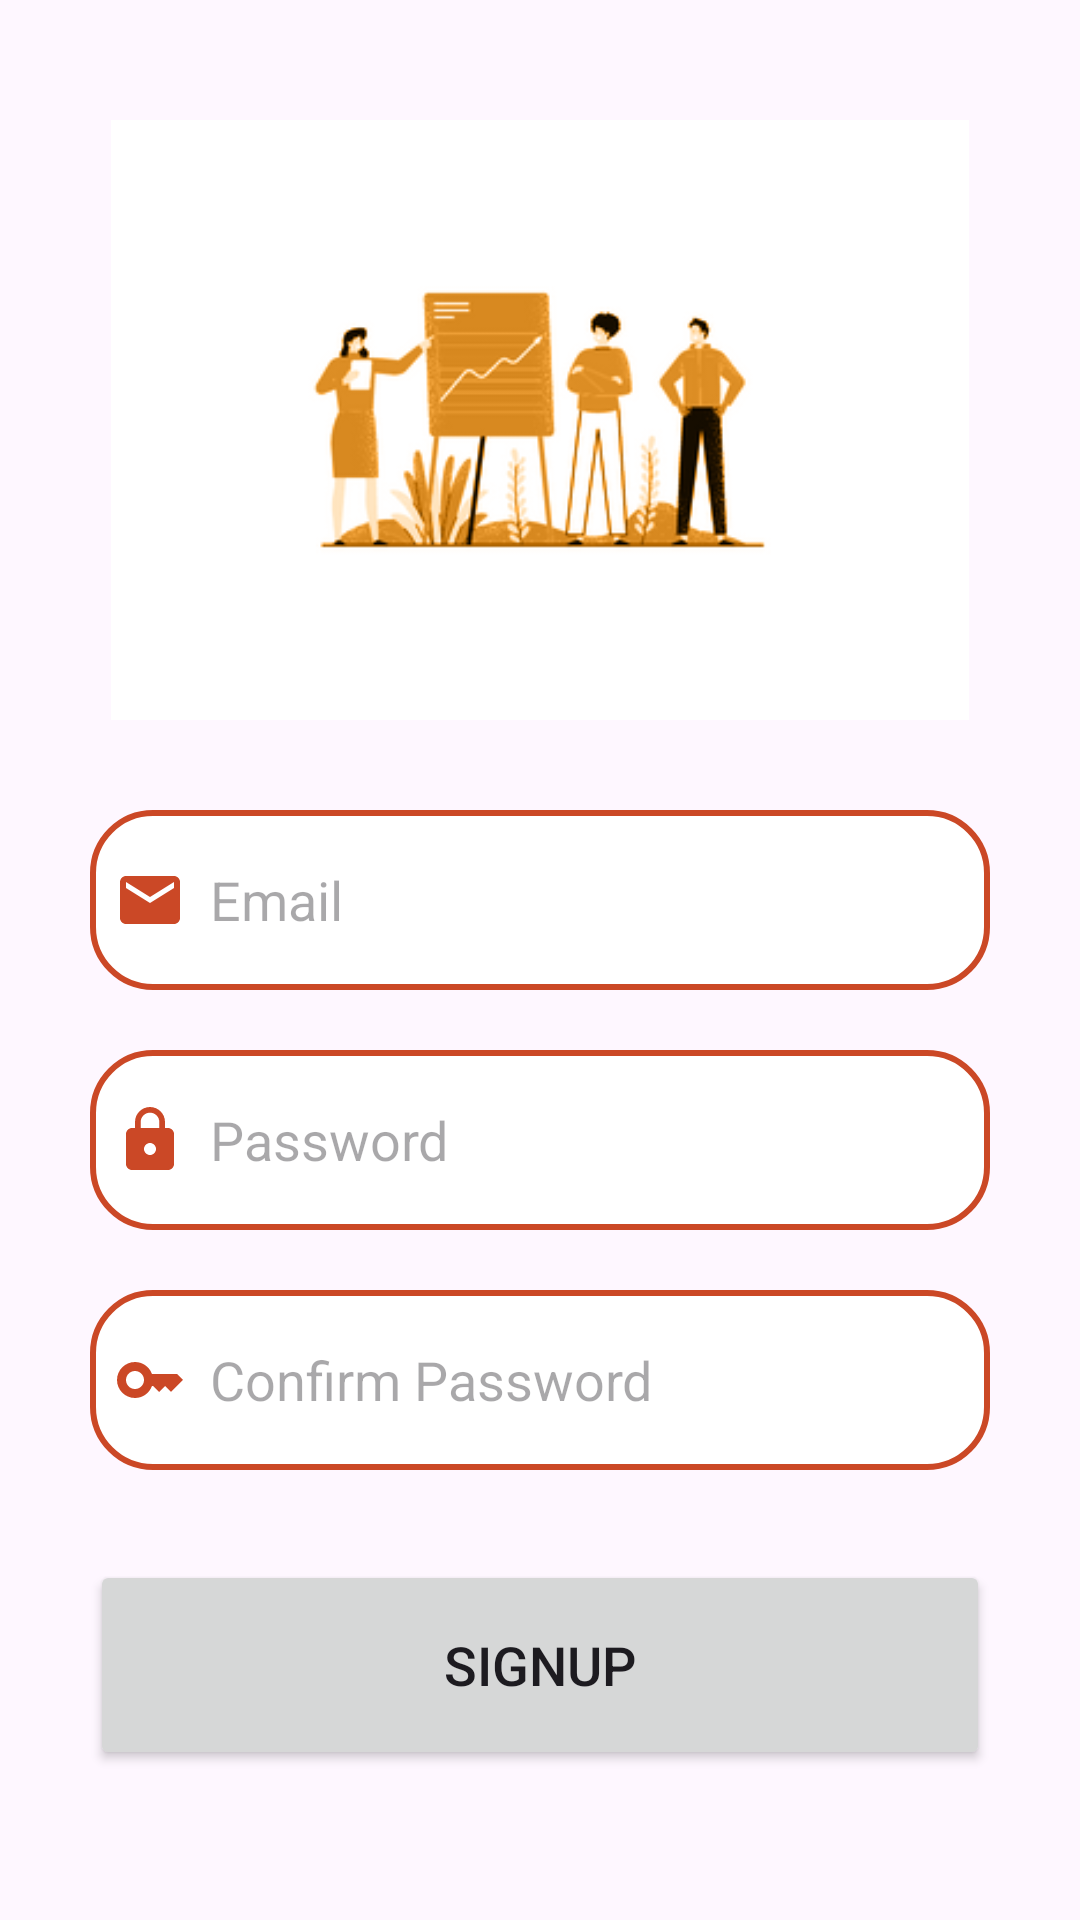

Layout XML and referenced resources for this Android screen:
<!-- AndroidManifest.xml: application theme Theme.Bizznest -->
<!-- res/layout/fragment_signup_tab.xml -->
<?xml version="1.0" encoding="utf-8"?>
<LinearLayout
    xmlns:android="http://schemas.android.com/apk/res/android"
    xmlns:tools="http://schemas.android.com/tools"
    xmlns:app="http://schemas.android.com/apk/res-auto"
    android:layout_width="match_parent"
    android:layout_height="match_parent"
    android:orientation="vertical"
    tools:context=".SignupTabFragment">

    <LinearLayout
        android:layout_width="match_parent"
        android:layout_height="wrap_content"
        android:orientation="vertical">

        <LinearLayout
            android:layout_width="match_parent"
            android:layout_height="wrap_content"
            android:orientation="vertical"
            android:layout_marginTop="20dp"
            android:padding="20dp">

            <ImageView
                android:layout_width="wrap_content"
                android:layout_height="200dp"
                android:src="@drawable/bizzsignimg"/>

            <EditText
                android:layout_width="300dp"
                android:layout_height="60dp"
                android:layout_gravity="center"
                android:id="@+id/signup_email"
                android:layout_marginTop="30dp"
                android:padding="8dp"
                android:hint="Email"
                android:drawableLeft="@drawable/baseline_email_24"
                android:drawablePadding="8dp"
                android:background="@drawable/edittext_bkg"/>

            <EditText
                android:layout_width="300dp"
                android:layout_height="60dp"
                android:layout_gravity="center"
                android:id="@+id/signup_password"
                android:layout_marginTop="20dp"
                android:padding="8dp"
                android:hint="Password"
                android:inputType="textPassword"
                android:drawableLeft="@drawable/baseline_lock_24"
                android:drawablePadding="8dp"
                android:background="@drawable/edittext_bkg"/>

            <EditText
                android:layout_width="300dp"
                android:layout_height="60dp"
                android:layout_gravity="center"
                android:id="@+id/signup_confirm"
                android:layout_marginTop="20dp"
                android:padding="8dp"
                android:hint="Confirm Password"
                android:inputType="textPassword"
                android:drawableLeft="@drawable/baseline_key_24"
                android:drawablePadding="8dp"
                android:background="@drawable/edittext_bkg"/>

            <Button
                android:layout_width="300dp"
                android:layout_height="70dp"
                android:layout_gravity="center"
                android:layout_marginTop="30dp"
                android:id="@+id/signup_button"
                android:textSize="18sp"
                android:text="Signup"
                app:cornerRadius = "30dp"/>

        </LinearLayout>

    </LinearLayout>

</LinearLayout>
<!-- resources referenced by this layout -->
<resources>
  <!-- drawable baseline_email_24 (drawable) -->
  <vector android:height="24dp" android:tint="#CB4826"
      android:viewportHeight="24" android:viewportWidth="24"
      android:width="24dp" xmlns:android="http://schemas.android.com/apk/res/android">
      <path android:fillColor="@android:color/white" android:pathData="M20,4L4,4c-1.1,0 -1.99,0.9 -1.99,2L2,18c0,1.1 0.9,2 2,2h16c1.1,0 2,-0.9 2,-2L22,6c0,-1.1 -0.9,-2 -2,-2zM20,8l-8,5 -8,-5L4,6l8,5 8,-5v2z"/>
  </vector>
  <!-- drawable baseline_key_24 (drawable) -->
  <vector android:height="24dp" android:tint="#CB4826"
      android:viewportHeight="24" android:viewportWidth="24"
      android:width="24dp" xmlns:android="http://schemas.android.com/apk/res/android">
      <path android:fillColor="@android:color/white" android:pathData="M21,10h-8.35C11.83,7.67 9.61,6 7,6c-3.31,0 -6,2.69 -6,6s2.69,6 6,6c2.61,0 4.83,-1.67 5.65,-4H13l2,2l2,-2l2,2l4,-4.04L21,10zM7,15c-1.65,0 -3,-1.35 -3,-3c0,-1.65 1.35,-3 3,-3s3,1.35 3,3C10,13.65 8.65,15 7,15z"/>
  </vector>
  <!-- drawable baseline_lock_24 (drawable) -->
  <vector android:height="24dp" android:tint="#CB4826"
      android:viewportHeight="24" android:viewportWidth="24"
      android:width="24dp" xmlns:android="http://schemas.android.com/apk/res/android">
      <path android:fillColor="@android:color/white" android:pathData="M18,8h-1L17,6c0,-2.76 -2.24,-5 -5,-5S7,3.24 7,6v2L6,8c-1.1,0 -2,0.9 -2,2v10c0,1.1 0.9,2 2,2h12c1.1,0 2,-0.9 2,-2L20,10c0,-1.1 -0.9,-2 -2,-2zM12,17c-1.1,0 -2,-0.9 -2,-2s0.9,-2 2,-2 2,0.9 2,2 -0.9,2 -2,2zM15.1,8L8.9,8L8.9,6c0,-1.71 1.39,-3.1 3.1,-3.1 1.71,0 3.1,1.39 3.1,3.1v2z"/>
  </vector>
  <!-- drawable bizzsignimg: png bitmap (drawable, 30664 bytes) -->
  <!-- drawable edittext_bkg (drawable) -->
  <?xml version="1.0" encoding="utf-8"?>
  <shape xmlns:android="http://schemas.android.com/apk/res/android"
      android:shape="rectangle">
  
      <solid
          android:color="@color/white"/>
      <corners
          android:radius="20dp"/>
      <stroke
          android:color="@color/ochre"
          android:width="2dp"/>
  
  </shape>
  <style name="Theme.Bizznest" parent="Base.Theme.Bizznest" />
  <color name="white">#FFFFFFFF</color>
  <color name="ochre">#CB4826</color>
  <style name="Base.Theme.Bizznest" parent="Theme.Material3.DayNight.NoActionBar">
          <item name="colorPrimary">@color/burnt</item>
          <item name="colorPrimaryVariant">@color/ochre</item>
          <item name="colorOnPrimary">@color/white</item>
          <item name="colorAccent">@color/burnt</item>
          <item name="android:statusBarColor">?attr/colorPrimaryVariant</item>
      </style>
  <color name="burnt">#9A3015</color>
</resources>
